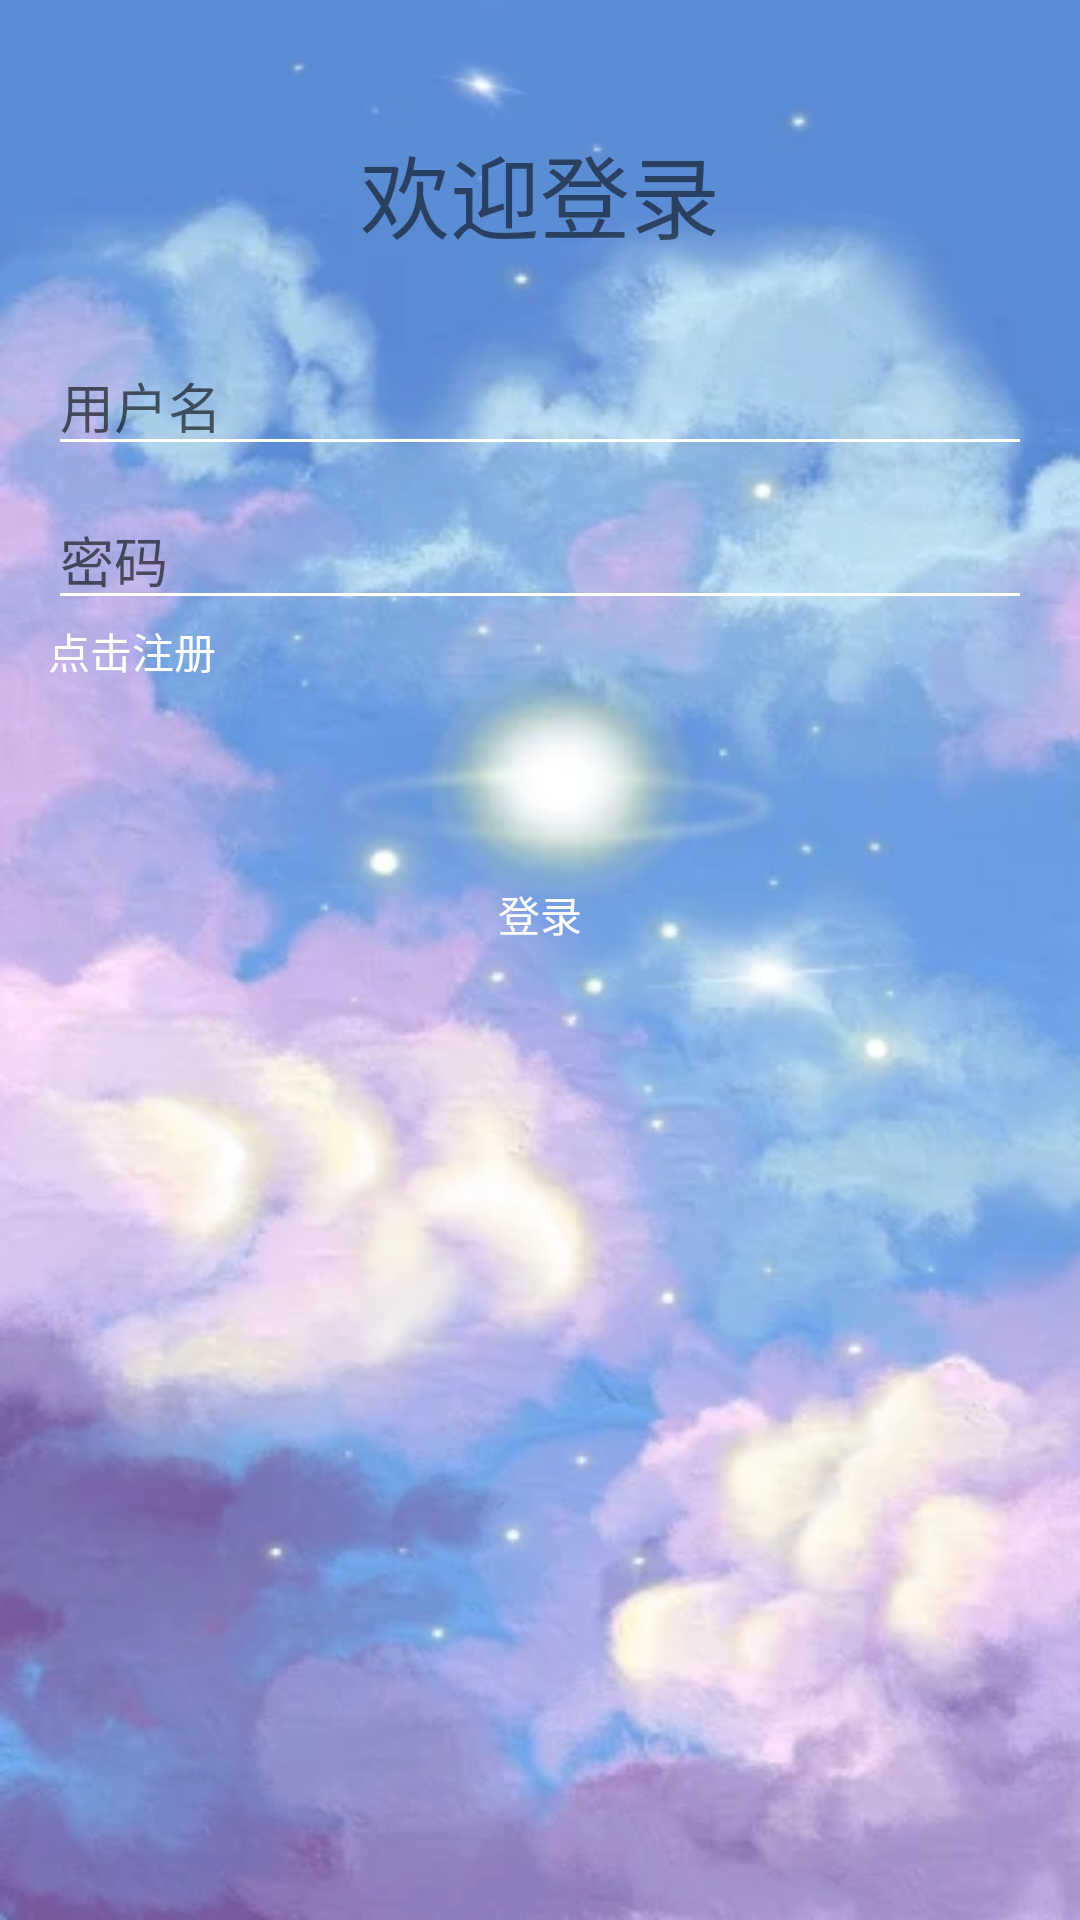

Layout XML and referenced resources for this Android screen:
<!-- AndroidManifest.xml: application theme AppTheme -->
<!-- res/layout/activity_login.xml -->
<?xml version="1.0" encoding="utf-8"?>
<androidx.constraintlayout.widget.ConstraintLayout xmlns:android="http://schemas.android.com/apk/res/android"
    xmlns:app="http://schemas.android.com/apk/res-auto"
    xmlns:tools="http://schemas.android.com/tools"
    android:id="@+id/container"
    android:layout_width="match_parent"
    android:layout_height="match_parent"
    android:background="@drawable/nav_header2"
    android:paddingLeft="@dimen/activity_horizontal_margin"
    android:paddingTop="@dimen/activity_vertical_margin"
    android:paddingRight="@dimen/activity_horizontal_margin"
    android:paddingBottom="@dimen/activity_vertical_margin"
    tools:context=".LoginActivity">
    <TextView
        android:layout_width="match_parent"
        android:layout_height="wrap_content"
        app:layout_constraintEnd_toEndOf="parent"
        app:layout_constraintStart_toStartOf="parent"
        app:layout_constraintTop_toTopOf="parent"
        app:layout_constraintBottom_toTopOf="@+id/username"
        android:gravity="center"
        android:textSize="30sp"
        android:textColor="@color/blue"
        android:text="欢迎登录"/>

    <EditText
        android:id="@+id/username"
        android:layout_width="0dp"
        android:layout_height="wrap_content"
        android:layout_marginTop="96dp"
        android:hint="用户名"
        android:inputType="text"
        android:selectAllOnFocus="true"
        app:layout_constraintEnd_toEndOf="parent"
        app:layout_constraintStart_toStartOf="parent"
        app:layout_constraintTop_toTopOf="parent" />

    <EditText
        android:id="@+id/password"
        android:layout_width="0dp"
        android:layout_height="wrap_content"
        android:layout_marginTop="8dp"
        android:hint="密码"
        android:imeActionLabel="@string/action_sign_in_short"
        android:imeOptions="actionDone"
        android:inputType="textPassword"
        android:selectAllOnFocus="true"
        app:layout_constraintEnd_toEndOf="parent"
        app:layout_constraintStart_toStartOf="parent"
        app:layout_constraintTop_toBottomOf="@+id/username" />
    <TextView
        android:id="@+id/register"
        android:layout_width="wrap_content"
        android:layout_height="wrap_content"
        android:text="点击注册"
        android:textColor="@color/white"
        app:layout_constraintTop_toBottomOf="@+id/password"/>

    <Button
        android:id="@+id/login"
        android:layout_width="wrap_content"
        android:layout_height="wrap_content"
        android:layout_gravity="start"
        android:layout_marginTop="16dp"
        android:layout_marginBottom="64dp"
        android:text="登录"
        app:layout_constraintBottom_toBottomOf="parent"
        app:layout_constraintEnd_toEndOf="parent"
        app:layout_constraintStart_toStartOf="parent"
        app:layout_constraintTop_toBottomOf="@+id/password"
        android:background="@color/blue"
        app:layout_constraintVertical_bias="0.2" />

    <ProgressBar
        android:id="@+id/loading"
        android:layout_width="wrap_content"
        android:layout_height="wrap_content"
        android:layout_gravity="center"
        android:layout_marginTop="64dp"
        android:layout_marginBottom="64dp"
        android:visibility="gone"
        app:layout_constraintBottom_toBottomOf="parent"
        app:layout_constraintEnd_toEndOf="@+id/password"
        app:layout_constraintStart_toStartOf="@+id/password"
        app:layout_constraintTop_toTopOf="parent"
        app:layout_constraintVertical_bias="0.3" />

</androidx.constraintlayout.widget.ConstraintLayout>
<!-- resources referenced by this layout -->
<resources>
  <color name="white">#FFFFFFFF</color>
  <dimen name="activity_horizontal_margin">16dp</dimen>
  <dimen name="activity_vertical_margin">16dp</dimen>
  <!-- drawable nav_header2: jpg bitmap (drawable, 22816 bytes) -->
  <string name="action_sign_in_short">Sign in</string>
  <style name="AppTheme" parent="AppBaseTheme">
  
          <item name="android:textColorPrimary">@android:color/white</item>
          <item name="drawerArrowStyle">@style/DrawerArrowStyle</item>
          <item name="android:windowTranslucentStatus" tools:targetApi="21">true</item>
  
          <item name="android:windowContentOverlay">@null</item>
          <item name="windowActionBar">false</item>
          <item name="windowNoTitle">true</item>
  
          
          <item name="colorControlNormal">@android:color/white</item>
          <item name="actionBarTheme">@style/AppTheme.ActionBarTheme</item>
  
          
          <item name="colorPrimary">@color/colorPrimary</item>
          <item name="colorPrimaryDark">@color/colorPrimaryDark</item>
          <item name="colorAccent">@color/accent_color</item>
  
          <item name="android:navigationBarColor" tools:targetApi="21">@color/grey_700</item>
          <item name="android:windowDrawsSystemBarBackgrounds" tools:targetApi="21">true</item>
  
      </style>
  <style name="AppBaseTheme" parent="@style/Theme.AppCompat.Light">
      </style>
  <style name="DrawerArrowStyle" parent="Widget.AppCompat.DrawerArrowToggle">
          <item name="spinBars">true</item>
          <item name="color">@color/drawerArrowColor</item>
      </style>
  <style name="AppTheme.ActionBarTheme" parent="@style/ThemeOverlay.AppCompat.ActionBar">
          
          <item name="colorControlNormal">@android:color/white</item>
      </style>
  <color name="colorPrimary">#df4277</color>
  <color name="colorPrimaryDark">#00574B</color>
  <color name="grey_700">#616161</color>
</resources>
